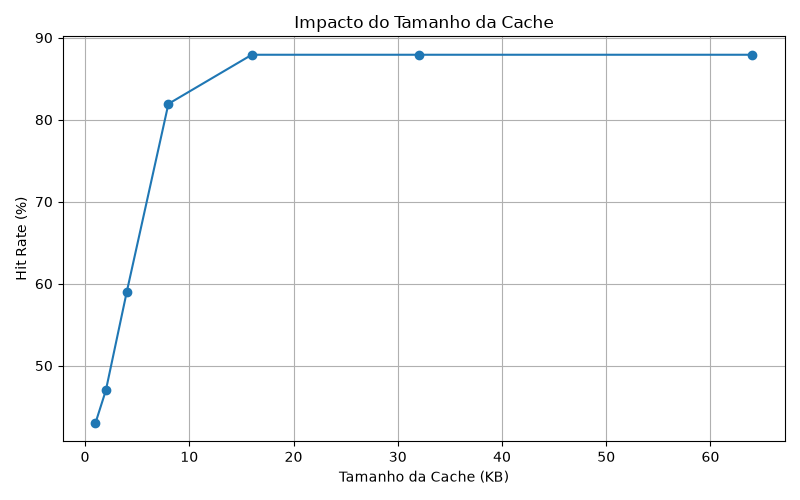

Values plotted in this chart, from the file beside it:
Num Blocos, Tam Cache (KB), Hit Rate, AMAT, Leit MP, Esc MP
8, 1.0, 43.0, 38.2, 23040, 6144
16, 2.0, 47, 35.8, 20993, 6144
32, 4.0, 58.98, 28.61, 14859, 6144
64, 8.0, 81.93, 14.84, 3106, 6144
128, 16.0, 87.92, 11.25, 40, 6144
256, 32.0, 87.92, 11.25, 40, 6144
512, 64.0, 87.92, 11.25, 40, 6144
